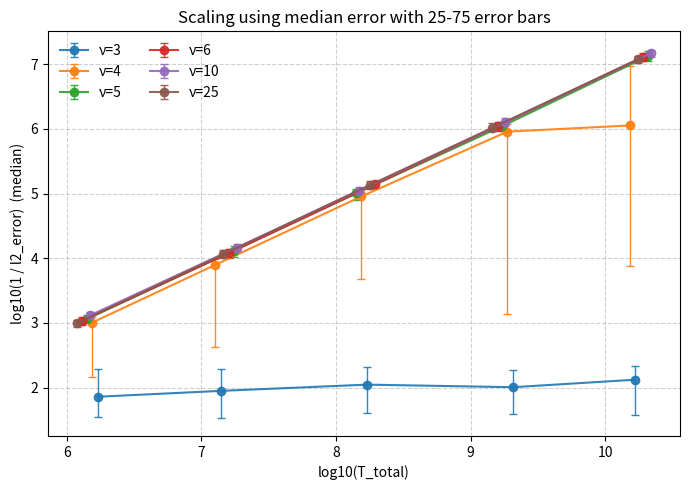

This chart was generated by the following Python code:

import numpy as np
import matplotlib.pyplot as plt


# t_total, mean, std, varying shot 
data = {
    # varying shots
    3: {
        "T_total": [1.690e+06,1.386e+07,1.696e+08,2.066e+09,1.670e+10],
        "l2_mean": [2.138e-02,1.865e-02,1.686e-02,1.668e-02,1.505e-02],
        "std": [2.542e-02,1.914e-02,1.986e-02,1.851e-02,1.566e-02],
         "median": [1.379e-02,1.119e-02,8.961e-03,9.818e-03,7.521e-03], 
        "p25": [5.106e-03,5.074e-03,4.869e-03,5.256e-03,4.542e-03], 
        "p75": [2.837e-02,2.893e-02,2.457e-02,2.544e-02,2.622e-02], 
        
    },
    4: {
        "T_total": [1.534e+06,1.259e+07,1.541e+08,1.876e+09,1.516e+10],
        "l2_mean": [8.678e-03,3.194e-03,3.400e-03,4.606e-03,1.943e-03],
        "std": [1.869e-02,7.839e-03,9.130e-03,1.227e-02,5.875e-03],
        "median": [9.896e-04,1.273e-04,1.108e-05,1.105e-06,8.871e-07], 
        "p25": [8.213e-04,1.035e-04,9.425e-06,8.380e-07,1.066e-07], 
        "p75": [6.866e-03,2.365e-03,2.069e-04,7.289e-04,1.316e-04], 
    },
    5: {
        "T_total": [1.405e+06,1.730e+07,1.411e+08,1.718e+09,2.083e+10],
        "l2_mean": [1.830e-03,1.111e-03,4.686e-04,4.456e-04,3.491e-04],
        "std": [4.164e-03,6.013e-03,2.041e-03,3.841e-03,3.073e-03],
         "median": [8.718e-04,7.644e-05,9.896e-06,9.097e-07,7.531e-08],
        "p25": [7.594e-04,6.562e-05,8.535e-06,7.815e-07,6.371e-08],
        "p75": [9.986e-04,9.618e-05,1.252e-05,1.074e-06,8.828e-08],
        
    },
    6: {
        "T_total": [1.296e+06,1.596e+07,1.952e+08,1.585e+09,1.921e+10],
        "l2_mean": [1.490e-03,5.329e-04,9.611e-05,1.886e-04,9.749e-05],
        "std": [4.017e-03,2.253e-03,4.077e-04,1.167e-03,7.788e-04],
         "median": [9.237e-04,8.329e-05,7.233e-06,9.112e-07,7.789e-08],
        "p25": [8.150e-04,7.170e-05,6.382e-06,7.961e-07,6.785e-08],
        "p75": [1.063e-03,9.891e-05,8.211e-06,1.074e-06,9.077e-08],
        
    },
    10: {
        "T_total": [1.484e+06,1.826e+07,1.490e+08,1.814e+09,2.199e+10],
        "l2_mean": [2.026e-03, 1.288e-03,4.069e-04,1.240e-03,9.841e-05],
        "std": [7.585e-03,7.098e-03,2.776e-03,8.232e-03,1.182e-03],
        "median": [7.626e-04,6.832e-05,8.992e-06,7.914e-07,6.764e-08],
        "p25": [6.786e-04,5.948e-05,7.918e-06,6.713e-07,5.994e-08],
        "p75": [9.043e-04,7.951e-05,1.013e-05,9.087e-07,7.812e-08],
    },
    25: {
        "T_total": [1.179e+06,1.451e+07,1.775e+08,1.441e+09,1.747e+10],
        "l2_mean": [3.762e-03,7.491e-04,4.385e-04,2.020e-04,4.266e-04],
        "std": [1.369e-02,4.559e-03,2.345e-03,2.802e-03,5.442e-03],
         "median": [1.014e-03,8.694e-05,7.433e-06,9.672e-07,8.431e-08],
        "p25": [8.930e-04,7.512e-05,6.309e-06,8.249e-07,7.515e-08],
        "p75": [1.161e-03,9.883e-05,8.475e-06,1.096e-06,9.443e-08],
    },
    
}


def y_and_errors(med, p25, p75):
    
    med = np.asarray(med, float)
    p25 = np.asarray(p25, float)
    p75 = np.asarray(p75, float)

    lo = np.minimum(p25, p75)
    hi = np.maximum(p25, p75)

    y = np.log10(1.0 / med)
    
    # reverse way !
    y_upper = np.log10(1.0 / lo) - y      
    y_lower = y - np.log10(1.0 / hi)  
       

    yerr = np.vstack([y_lower, y_upper])
    return y, yerr



plt.figure(figsize=(7, 5))
slopes = {}

for nu, d in data.items():
    T_total = np.asarray(d["T_total"], float)
    med     = np.asarray(d["median"], float)
    p25     = np.asarray(d["p25"], float)
    p75     = np.asarray(d["p75"], float)

   
    log_T = np.log10(T_total)
    y, yerr = y_and_errors(med, p25, p75)
    print(yerr)

    # fit slope on the median-based y
    slope, intercept = np.polyfit(log_T, y, 1)
    slopes[nu] = (slope, intercept)

    # plot series with asymmetric IQR caps as error bars
    line = plt.errorbar(
        log_T, y, yerr=yerr,
        fmt='o-', capsize=3, elinewidth=1.0, alpha=0.9, label=f'ν={nu}'
    )
    color = line[0].get_color()


plt.xlabel('log10(T_total)')
plt.ylabel('log10(1 / l2_error)  (median)')
plt.title('Scaling using median error with 25-75 error bars')
plt.grid(True, linestyle='--', alpha=0.6)
plt.legend(ncol=2, frameon=False)
plt.tight_layout()
plt.show()




# for nu, d in data.items():
#     T_total = np.array(d["T_total"], dtype=float)
#     l2_mean = np.array(d["l2_mean"], dtype=float)
#     std = np.array(d["std"], dtype=float)

#     log_T = np.log10(T_total)
#     log_inv_error = np.log10(1.0 / l2_mean)
#     yerr = std / (l2_mean * np.sqrt(200)* np.log(10) )
#     # yerr = std/l2_mean

#     # linear fit, don't show it
#     slope, intercept = np.polyfit(log_T, log_inv_error, 1)
#     slopes[nu] = (slope, intercept)

#     plt.errorbar(
#         log_T, # x value
#         log_inv_error, # y value
#         yerr=yerr,
#         fmt='o-',
#         capsize=3,
#         label=f'ν={nu}'
#     )

# plt.xlabel('log10(T_total)')
# plt.ylabel('log10(1 / l2_error)')
# plt.title('Scaling of error with total time (2-qubit, l2_average, varying shots)')
# plt.grid(True, linestyle='--', alpha=0.6)
# plt.legend(ncol=2)
# plt.tight_layout()
# plt.show()

# # fit
# for nu in sorted(slopes):
#     s, c = slopes[nu]
#     print(f"nu={nu}: slope={s:.6f}, intercept={c:.6f}")

